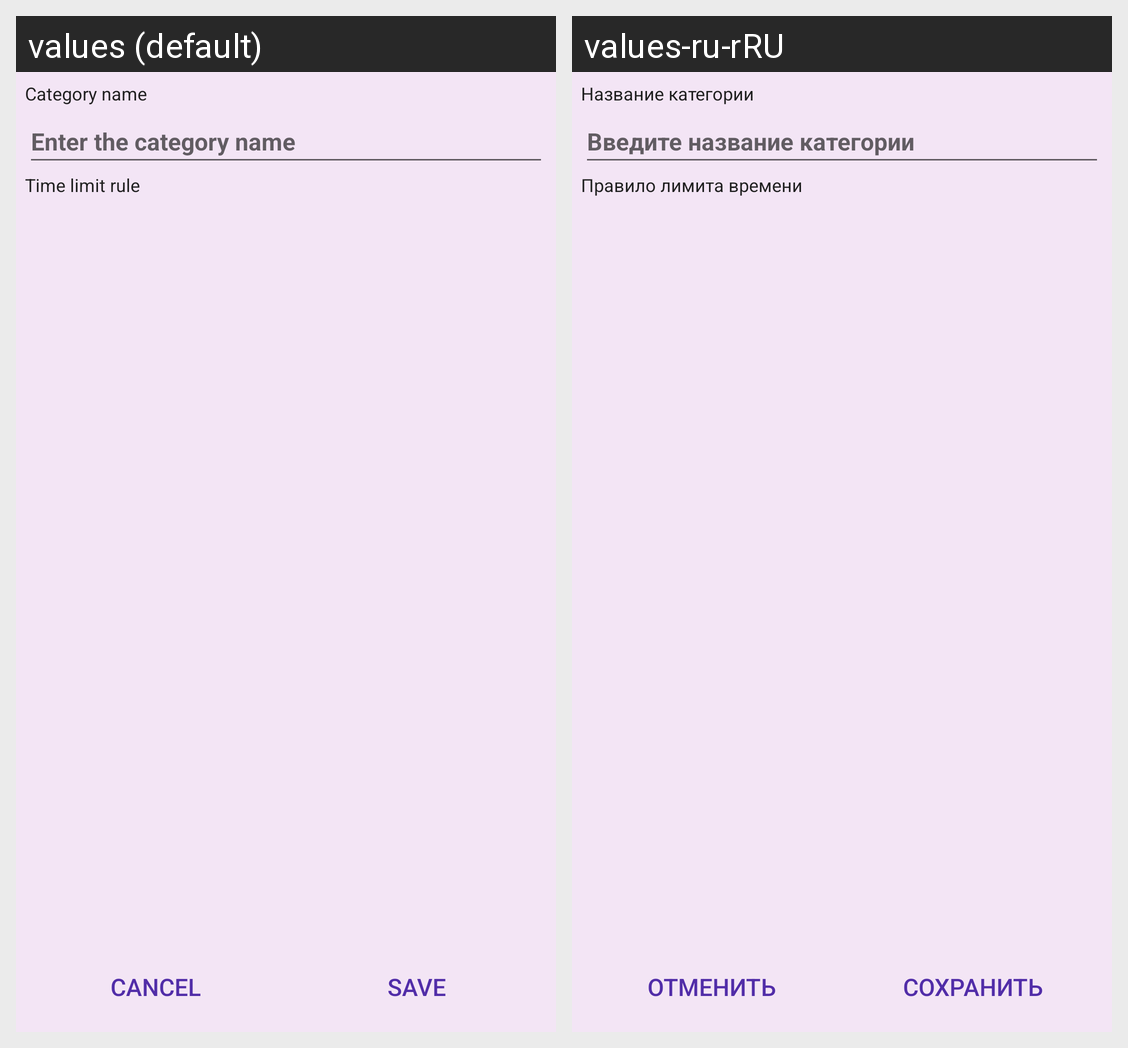

The Android screen above is rendered under two locales of the same app. Produce the string resources it draws, with the default and per-locale values.
Android screen res/layout/fragment_edit_category.xml rendered under 2 locales, left to right: values (default), values-ru-rRU. Device: Nexus 5 (rendered at 1080×1920; each locale shown at half size, 540×960, under a caption strip naming it); theme Theme.UseTimeMotivator.
Strings drawn on this screen, with the default value and each locale's value (text and hints the layout hard-codes, and strings that could not be matched under every locale, appear in the picture but are not listed):

edit_category_name_label
  values: Category name
  values-ru-rRU: Название категории

edit_category_name_hint
  values: Enter the category name
  values-ru-rRU: Введите название категории

edit_category_rule_label
  values: Time limit rule
  values-ru-rRU: Правило лимита времени

edit_category_cancel_button
  values: Cancel
  values-ru-rRU: Отменить

edit_category_save_button
  values: Save
  values-ru-rRU: Сохранить
